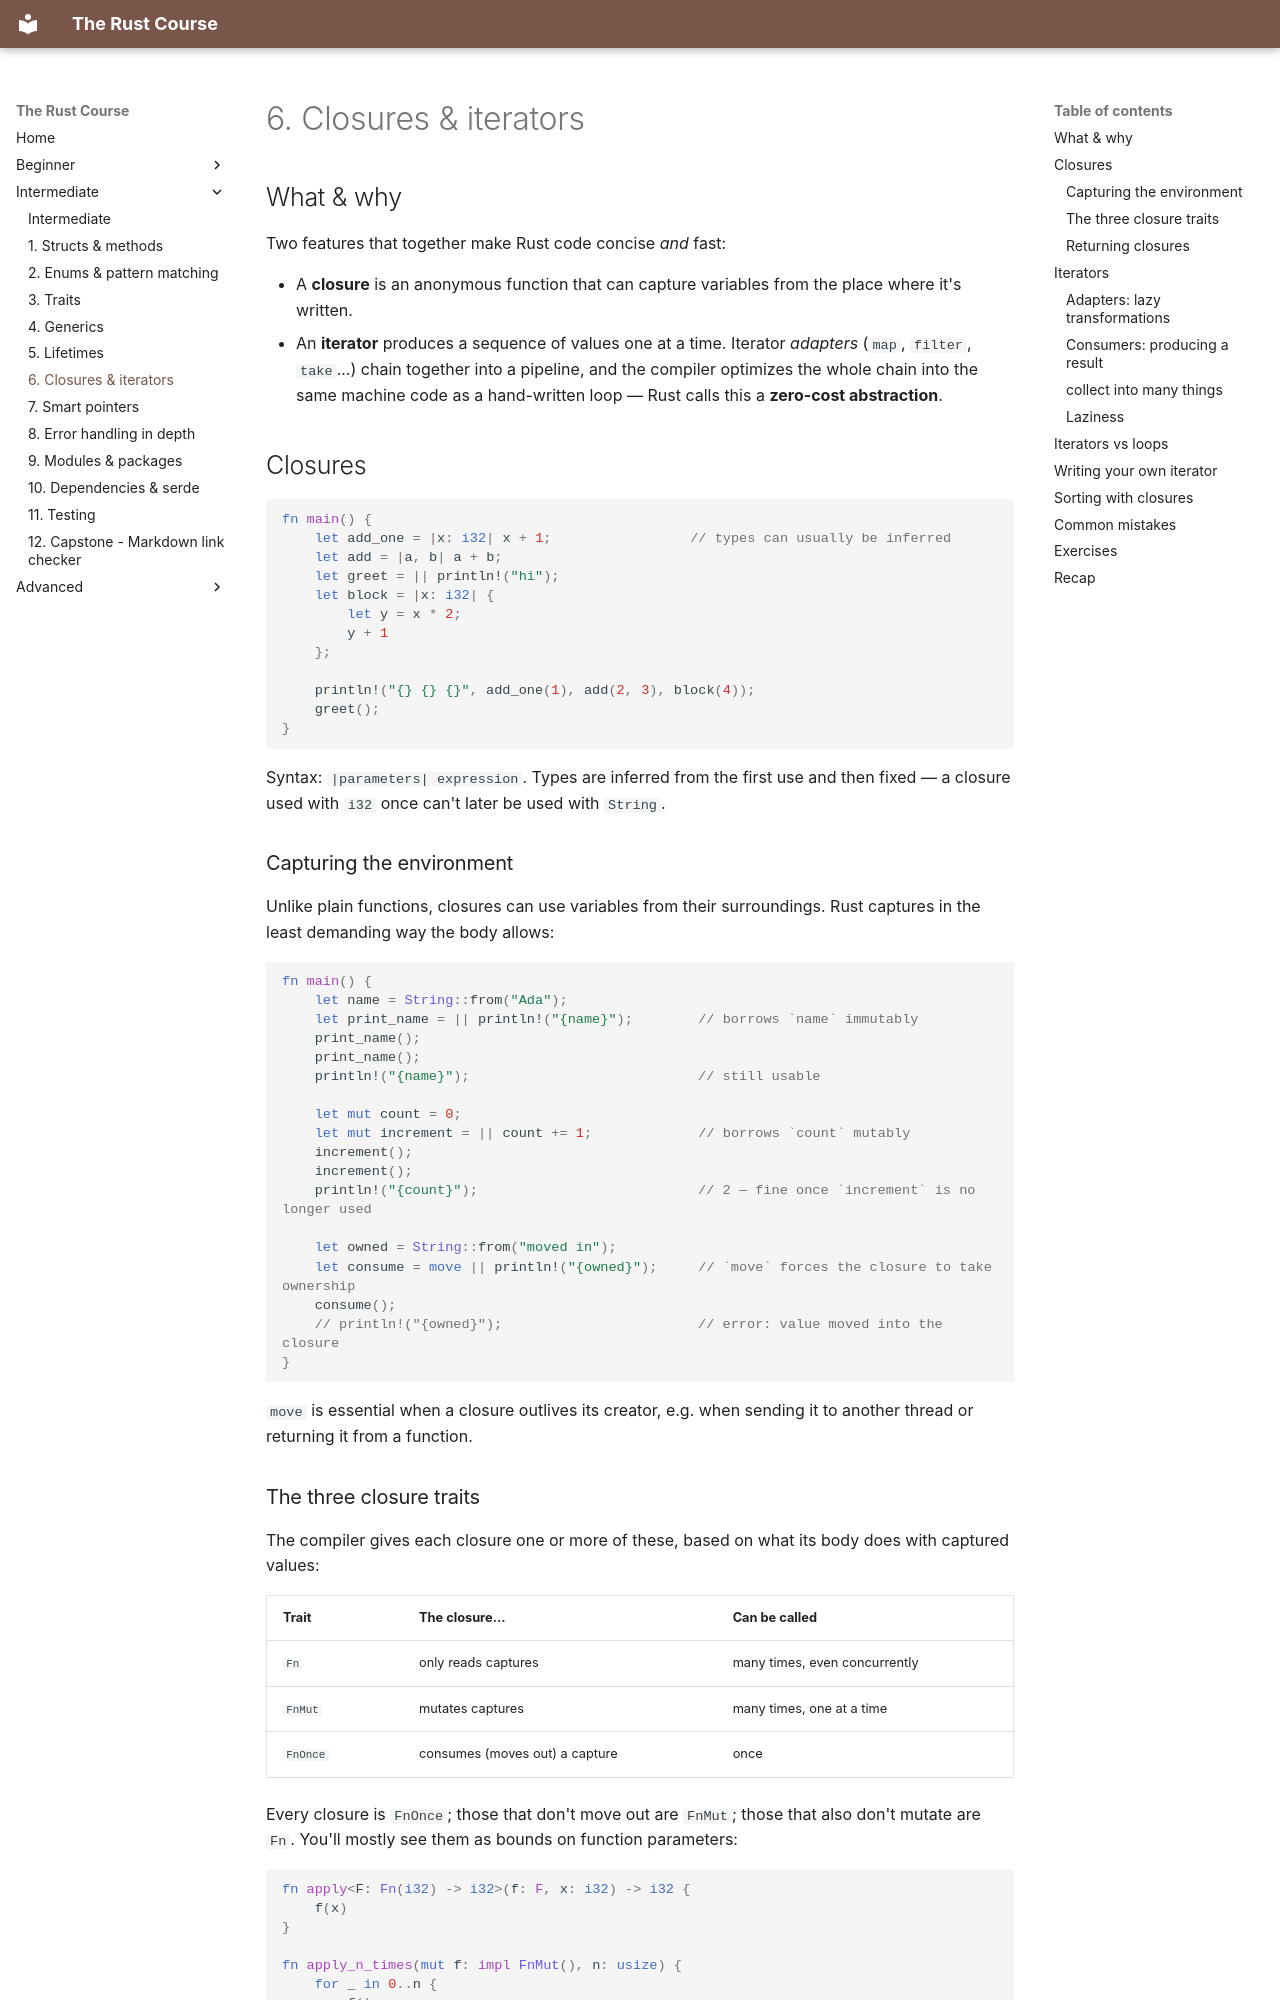

repository: HunterGHall/rust-course · page: intermediate/06-closures-and-iterators/index.html · generator: mkdocs

# 6. Closures & iterators

## What & why

Two features that together make Rust code concise *and* fast:

- A **closure** is an anonymous function that can capture variables from the place where it's written.
- An **iterator** produces a sequence of values one at a time. Iterator *adapters* (`map`, `filter`, `take`...) chain together into a pipeline, and the compiler optimizes the whole chain into the same machine code as a hand-written loop — Rust calls this a **zero-cost abstraction**.

## Closures

```rust
fn main() {
    let add_one = |x: i32| x + 1;                 // types can usually be inferred
    let add = |a, b| a + b;
    let greet = || println!("hi");
    let block = |x: i32| {
        let y = x * 2;
        y + 1
    };

    println!("{} {} {}", add_one(1), add(2, 3), block(4));
    greet();
}
```

Syntax: `|parameters| expression`. Types are inferred from the first use and then fixed — a closure used with `i32` once can't later be used with `String`.

### Capturing the environment

Unlike plain functions, closures can use variables from their surroundings. Rust captures in the least demanding way the body allows:

```rust
fn main() {
    let name = String::from("Ada");
    let print_name = || println!("{name}");        // borrows `name` immutably
    print_name();
    print_name();
    println!("{name}");                            // still usable

    let mut count = 0;
    let mut increment = || count += 1;             // borrows `count` mutably
    increment();
    increment();
    println!("{count}");                           // 2 — fine once `increment` is no longer used

    let owned = String::from("moved in");
    let consume = move || println!("{owned}");     // `move` forces the closure to take ownership
    consume();
    // println!("{owned}");                        // error: value moved into the closure
}
```

`move` is essential when a closure outlives its creator, e.g. when sending it to another thread or returning it from a function.
